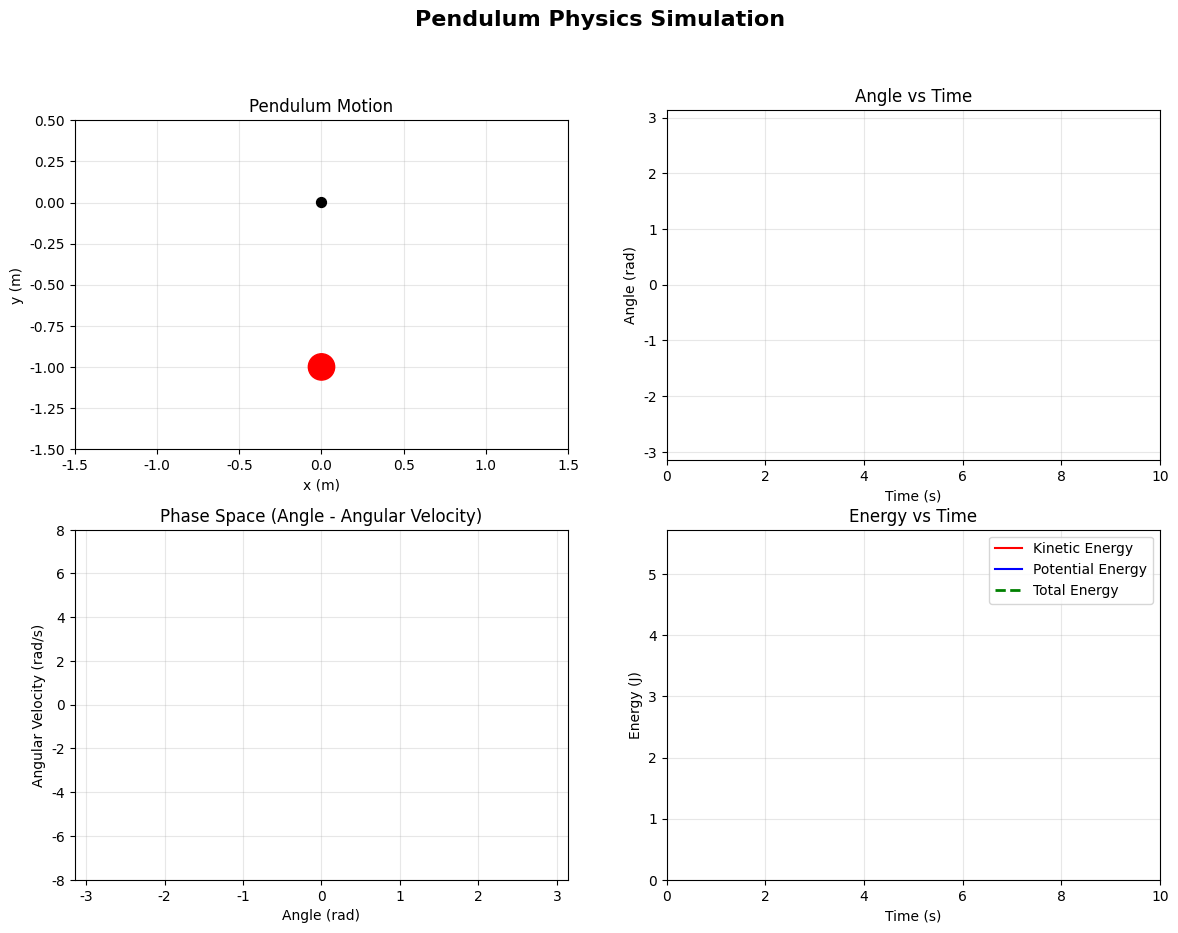

Generate this figure with matplotlib: (Note: this script raises an exception after producing the figure.)
"""
单摆物理模拟 - 生成动画视频/GIF
使用matplotlib生成高质量的单摆动画
"""

import numpy as np
import matplotlib.pyplot as plt
from matplotlib.patches import Circle
from matplotlib.animation import FuncAnimation, PillowWriter
import os

# 配置中文字体
plt.rcParams['font.sans-serif'] = ['SimHei', 'Microsoft YaHei', 'Arial Unicode MS']
plt.rcParams['axes.unicode_minus'] = False  # 解决负号显示问题

# 物理参数
L = 1.0  # 摆长 (m)
g = 9.81  # 重力加速度 (m/s^2)
m = 1.0  # 摆球质量 (kg)
theta0 = np.pi / 3  # 初始角度 (60度)
omega0 = 0.0  # 初始角速度 (rad/s)

# Simulation parameters
t_max = 10.0  # Total simulation time (s)
dt = 0.04  # Time step (s) - increased to reduce frame count
t = np.arange(0, t_max, dt)

# 使用欧拉-克罗默方法求解运动方程
def simulate_pendulum(L, g, theta0, omega0, t, dt):
    """使用欧拉-克罗默方法求解单摆运动方程"""
    theta = np.zeros(len(t))
    omega = np.zeros(len(t))
    
    theta[0] = theta0
    omega[0] = omega0
    
    for i in range(1, len(t)):
        # 角加速度
        alpha = -(g / L) * np.sin(theta[i-1])
        
        # 更新角速度和角度（欧拉-克罗默方法）
        omega[i] = omega[i-1] + alpha * dt
        theta[i] = theta[i-1] + omega[i] * dt
    
    return theta, omega

# 运行模拟
theta, omega = simulate_pendulum(L, g, theta0, omega0, t, dt)

# 计算位置
x = L * np.sin(theta)
y = -L * np.cos(theta)

# 计算能量
kinetic_energy = 0.5 * m * (L * omega) ** 2
potential_energy = m * g * (L + y)
total_energy = kinetic_energy + potential_energy

print(f"Simulation completed! Total frames: {len(t)}")
print(f"Pendulum period (small angle approximation): {2 * np.pi * np.sqrt(L/g):.3f} s")

# Create figure
fig, axes = plt.subplots(2, 2, figsize=(14, 10))
fig.suptitle('Pendulum Physics Simulation', fontsize=16, fontweight='bold')

# Subplot 1: Pendulum animation
ax1 = axes[0, 0]
ax1.set_xlim(-1.5, 1.5)
ax1.set_ylim(-1.5, 0.5)
ax1.set_aspect('equal')
ax1.grid(True, alpha=0.3)
ax1.set_title('Pendulum Motion')
ax1.set_xlabel('x (m)')
ax1.set_ylabel('y (m)')

# 绘制支点
pivot = Circle((0, 0), 0.03, color='black', zorder=5)
ax1.add_patch(pivot)

# 绘制摆线
line, = ax1.plot([], [], 'b-', linewidth=2, zorder=2)

# 绘制摆球
ball = Circle((0, 0), 0.08, color='red', zorder=4)
ax1.add_patch(ball)

# 绘制轨迹
trail, = ax1.plot([], [], 'r--', alpha=0.5, linewidth=1)
trail_x = []
trail_y = []

# Subplot 2: Angle vs time
ax2 = axes[0, 1]
ax2.set_xlim(0, t_max)
ax2.set_ylim(-np.pi, np.pi)
ax2.grid(True, alpha=0.3)
ax2.set_title('Angle vs Time')
ax2.set_xlabel('Time (s)')
ax2.set_ylabel('Angle (rad)')
theta_line, = ax2.plot([], [], 'b-', linewidth=1.5)
theta_point, = ax2.plot([], [], 'ro', markersize=6)

# Subplot 3: Phase space
ax3 = axes[1, 0]
ax3.set_xlim(-np.pi, np.pi)
ax3.set_ylim(-8, 8)
ax3.grid(True, alpha=0.3)
ax3.set_title('Phase Space (Angle - Angular Velocity)')
ax3.set_xlabel('Angle (rad)')
ax3.set_ylabel('Angular Velocity (rad/s)')
phase_line, = ax3.plot([], [], 'g-', linewidth=1, alpha=0.7)
phase_point, = ax3.plot([], [], 'ro', markersize=6)

# Subplot 4: Energy vs time
ax4 = axes[1, 1]
ax4.set_xlim(0, t_max)
energy_margin = 0.1 * np.max(total_energy)
ax4.set_ylim(0, np.max(total_energy) + energy_margin)
ax4.grid(True, alpha=0.3)
ax4.set_title('Energy vs Time')
ax4.set_xlabel('Time (s)')
ax4.set_ylabel('Energy (J)')
ke_line, = ax4.plot([], [], 'r-', linewidth=1.5, label='Kinetic Energy')
pe_line, = ax4.plot([], [], 'b-', linewidth=1.5, label='Potential Energy')
te_line, = ax4.plot([], [], 'g--', linewidth=2, label='Total Energy')
ax4.legend(loc='upper right')

# 添加时间显示
time_text = ax1.text(0.02, 0.98, '', transform=ax1.transAxes, 
                     fontsize=12, verticalalignment='top',
                     bbox=dict(boxstyle='round', facecolor='wheat', alpha=0.5))

# 初始化函数
def init():
    line.set_data([], [])
    ball.center = (0, -L)
    trail.set_data([], [])
    theta_line.set_data([], [])
    theta_point.set_data([], [])
    phase_line.set_data([], [])
    phase_point.set_data([], [])
    ke_line.set_data([], [])
    pe_line.set_data([], [])
    te_line.set_data([], [])
    time_text.set_text('')
    return line, ball, trail, theta_line, theta_point, phase_line, phase_point, ke_line, pe_line, te_line, time_text

# 动画更新函数
def update(frame):
    # 更新摆线
    line.set_data([0, x[frame]], [0, y[frame]])
    
    # 更新摆球位置
    ball.center = (x[frame], y[frame])
    
    # 更新轨迹
    trail_x.append(x[frame])
    trail_y.append(y[frame])
    if len(trail_x) > 100:  # 只保留最近100个点
        trail_x.pop(0)
        trail_y.pop(0)
    trail.set_data(trail_x, trail_y)
    
    # 更新角度图
    theta_line.set_data(t[:frame+1], theta[:frame+1])
    theta_point.set_data([t[frame]], [theta[frame]])
    
    # 更新相空间图
    phase_line.set_data(theta[:frame+1], omega[:frame+1])
    phase_point.set_data([theta[frame]], [omega[frame]])
    
    # Update energy plot
    ke_line.set_data(t[:frame+1], kinetic_energy[:frame+1])
    pe_line.set_data(t[:frame+1], potential_energy[:frame+1])
    te_line.set_data(t[:frame+1], total_energy[:frame+1])
    
    # Update time display
    time_text.set_text(f'Time: {t[frame]:.2f} s\n'
                       f'Angle: {theta[frame]:.3f} rad\n'
                       f'Angular Velocity: {omega[frame]:.3f} rad/s')
    
    return line, ball, trail, theta_line, theta_point, phase_line, phase_point, ke_line, pe_line, te_line, time_text

# Create animation
print("Creating animation...")
anim = FuncAnimation(fig, update, init_func=init, frames=len(t), 
                     interval=dt*1000, blit=True)

# Ensure output directory exists
output_dir = '../output'
os.makedirs(output_dir, exist_ok=True)

# Save as GIF animation
gif_path = os.path.join(output_dir, 'pendulum_simulation.gif')
print(f"Saving GIF animation to: {gif_path}")

# Use PillowWriter to save GIF
writer = PillowWriter(fps=25)  # Reduced fps for faster generation
anim.save(gif_path, writer=writer)

print(f"GIF animation saved to: {gif_path}")
plt.close()

# Create a static summary plot
fig2, axes2 = plt.subplots(2, 2, figsize=(14, 10))
fig2.suptitle('Pendulum Simulation Summary', fontsize=16, fontweight='bold')

# Subplot 1: Pendulum trajectory
ax1 = axes2[0, 0]
ax1.set_xlim(-1.5, 1.5)
ax1.set_ylim(-1.5, 0.5)
ax1.set_aspect('equal')
ax1.grid(True, alpha=0.3)
ax1.set_title('Pendulum Trajectory')
ax1.set_xlabel('x (m)')
ax1.set_ylabel('y (m)')
ax1.plot(x, y, 'b-', alpha=0.7, linewidth=1)
ax1.plot(0, 0, 'ko', markersize=8)
ax1.plot(x[-1], y[-1], 'ro', markersize=10)

# Subplot 2: Angle vs time
ax2 = axes2[0, 1]
ax2.grid(True, alpha=0.3)
ax2.set_title('Angle vs Time')
ax2.set_xlabel('Time (s)')
ax2.set_ylabel('Angle (rad)')
ax2.plot(t, theta, 'b-', linewidth=1.5)

# Subplot 3: Phase space
ax3 = axes2[1, 0]
ax3.grid(True, alpha=0.3)
ax3.set_title('Phase Space')
ax3.set_xlabel('Angle (rad)')
ax3.set_ylabel('Angular Velocity (rad/s)')
ax3.plot(theta, omega, 'g-', linewidth=1, alpha=0.7)

# Subplot 4: Energy vs time
ax4 = axes2[1, 1]
ax4.grid(True, alpha=0.3)
ax4.set_title('Energy vs Time')
ax4.set_xlabel('Time (s)')
ax4.set_ylabel('Energy (J)')
ax4.plot(t, kinetic_energy, 'r-', linewidth=1.5, label='Kinetic Energy')
ax4.plot(t, potential_energy, 'b-', linewidth=1.5, label='Potential Energy')
ax4.plot(t, total_energy, 'g--', linewidth=2, label='Total Energy')
ax4.legend()

plt.tight_layout()
summary_path = os.path.join(output_dir, 'pendulum_summary.png')
plt.savefig(summary_path, dpi=300, bbox_inches='tight')
print(f"Summary plot saved to: {summary_path}")
plt.close()

print("\nSimulation completed!")
print(f"GIF animation file: {gif_path}")
print(f"Summary plot: {summary_path}")
